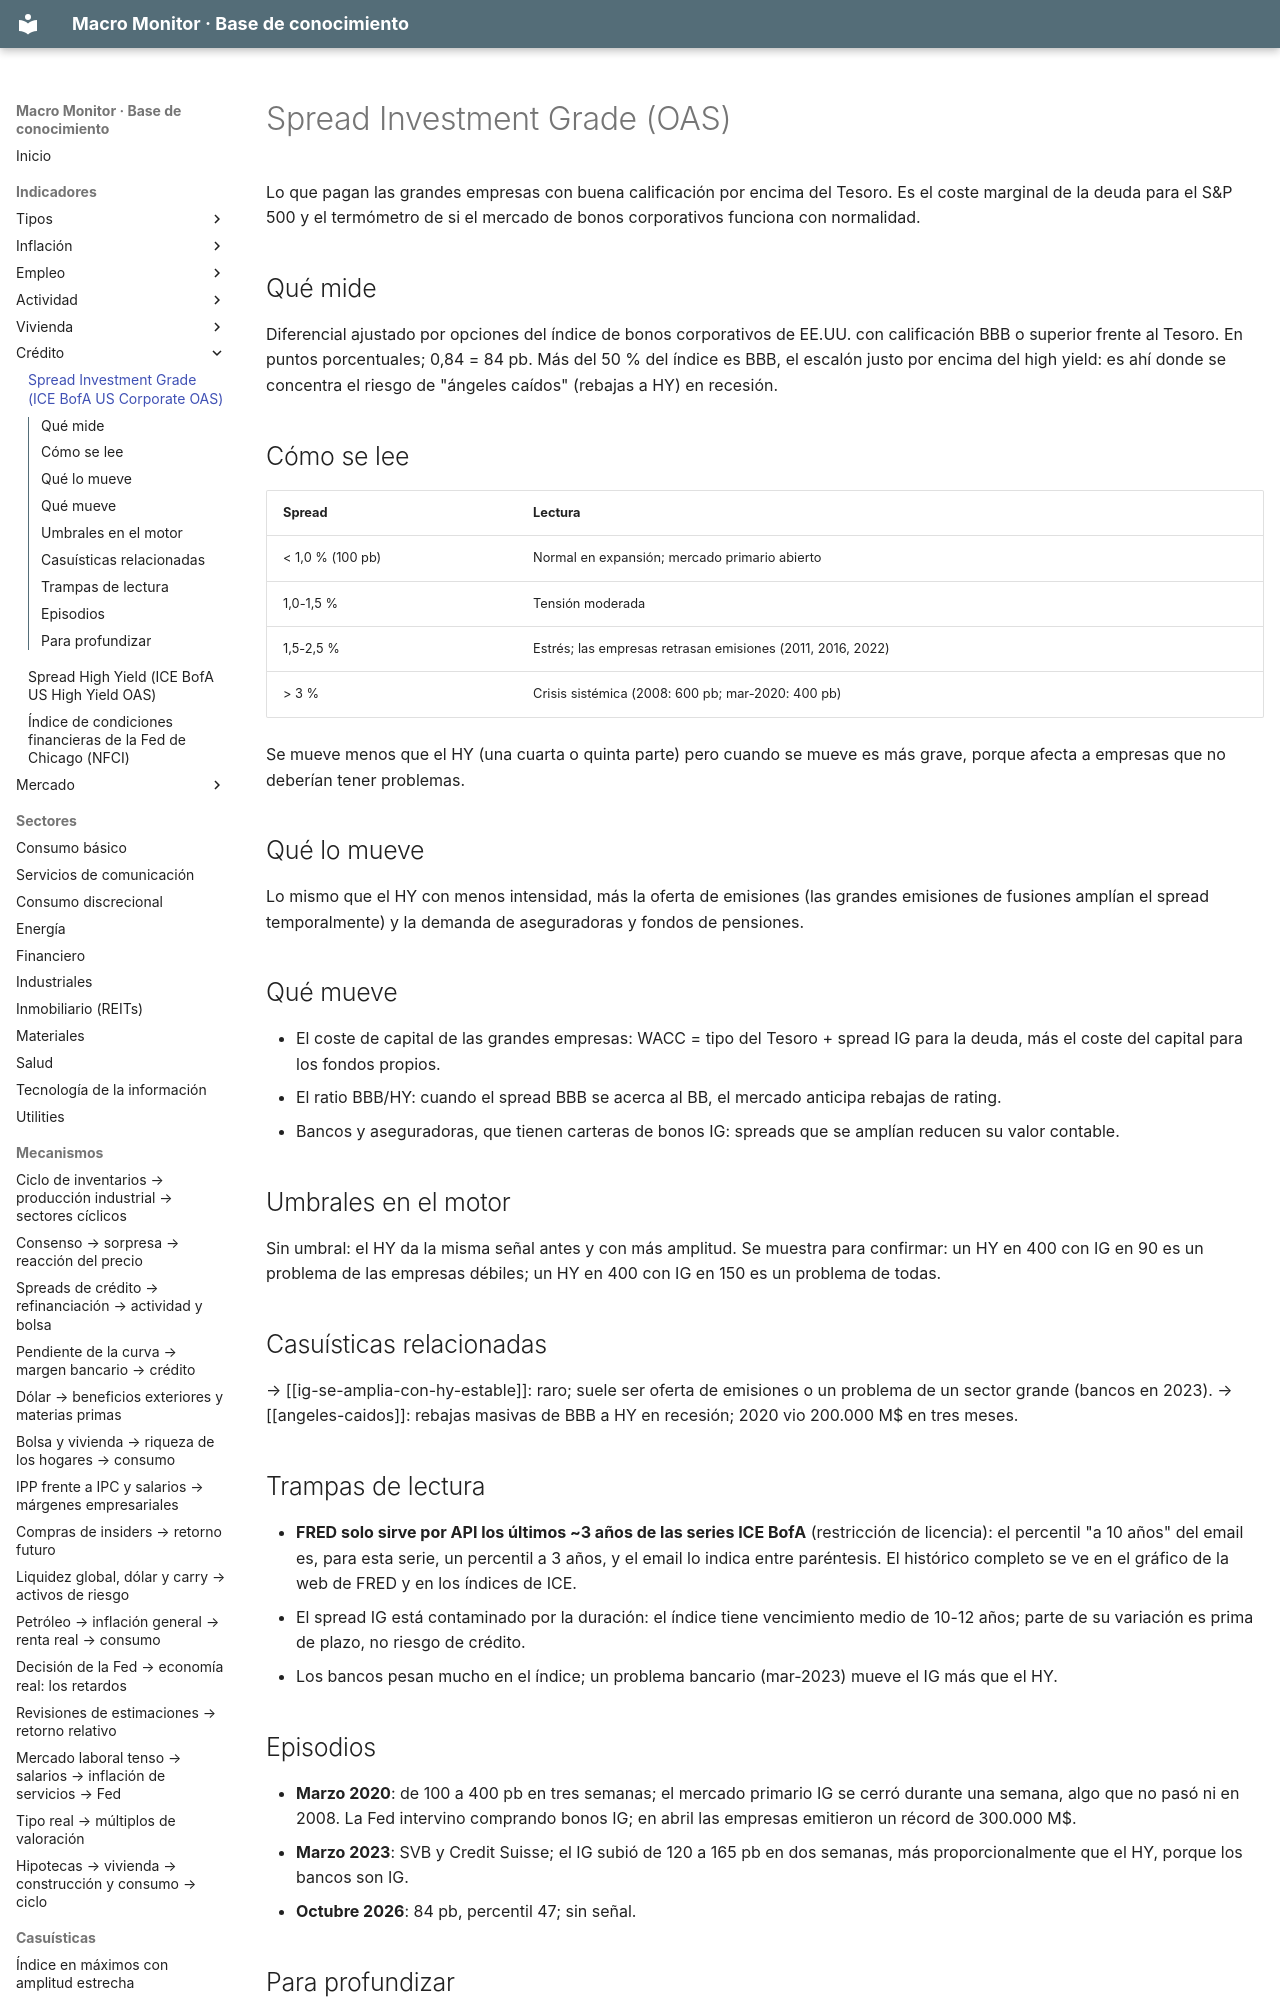

repository: jmm-mlg/Macro-daily · page: indicadores/BAMLC0A0CM/index.html · generator: mkdocs

---
tipo: indicador
id: BAMLC0A0CM
nombre: Spread Investment Grade (ICE BofA US Corporate OAS)
bloque: Crédito
fuente: ICE BofA vía FRED (BAMLC0A0CM)
frecuencia: diaria
publicacion: cada día hábil con un día de retraso
en_el_motor: solo panel; el crédito entra por el HY
relacionados: [BAMLH0A0HYM2, DGS10, ciclo-de-credito, coste-de-capital]
actualizado: 2026-10-08
---

# Spread Investment Grade (OAS)

Lo que pagan las grandes empresas con buena calificación por encima del Tesoro. Es el coste marginal de la deuda para el S&P 500 y el termómetro de si el mercado de bonos corporativos funciona con normalidad.

## Qué mide
Diferencial ajustado por opciones del índice de bonos corporativos de EE.UU. con calificación BBB o superior frente al Tesoro. En puntos porcentuales; 0,84 = 84 pb. Más del 50 % del índice es BBB, el escalón justo por encima del high yield: es ahí donde se concentra el riesgo de "ángeles caídos" (rebajas a HY) en recesión.
